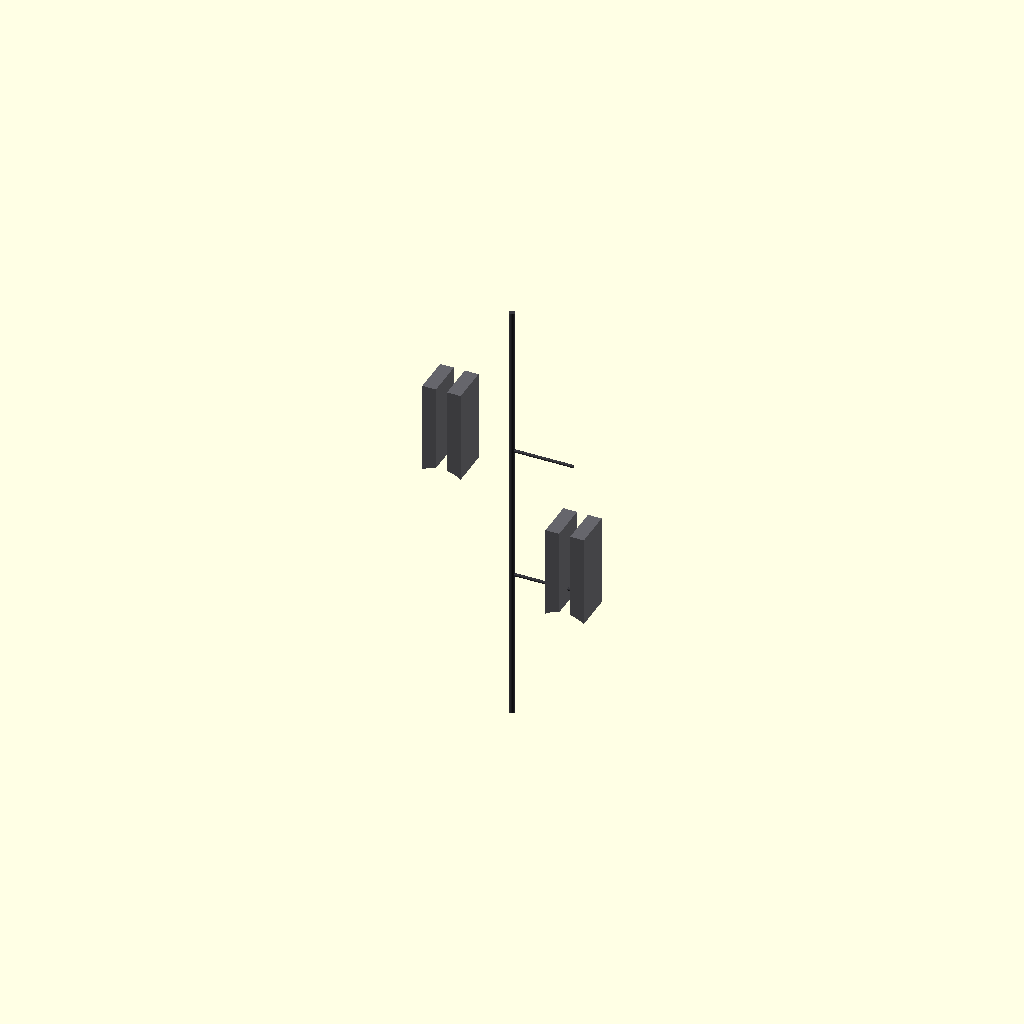
Cell 1: rendered with the file's own defaults.
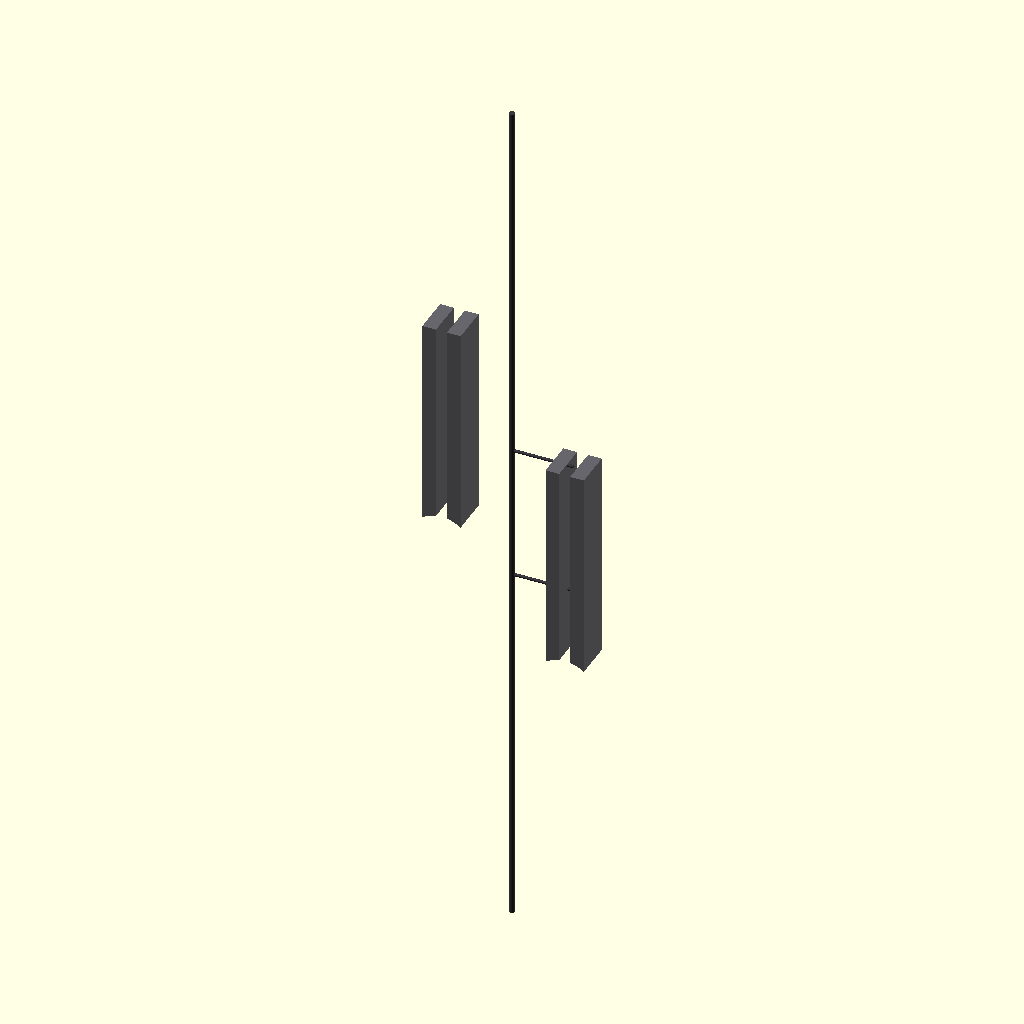
Cell 2: the same model with upper_arm_length = 4300.
One fixed orthographic camera (rotation 55°, 0°, 25°; colour scheme Cornfield) for every cell.
The OpenSCAD source (src/manufacturing/bandai_runner_b_arms.scad):
// ============================================================================
// PROJECT: XXXG-00W0 WING GUNDAM ZERO EW - AIRFRAME SKELETAL MATRIX
// COMPONENT VAULT: BANDAI CAST RUNNER B - UPPER ARM BONES B13 & B14
// INTEGRATION CONFIG: HYDRAULIC-FREE DUAL-MOTION CYCLOIDAL ELBOW SOCKETS
// ELECTRICAL SPECS: SOLID-STATE CAST-IN POWER RAILS FOR SQUARE-WAVE BUS
// ============================================================================

$fn = 100; // Circular segment resolution calculation count

// Structural Constants Scaled 1:1 for a 16.7-Meter Airframe Scale (mm)
upper_arm_length = 2150;                // Total longitudinal upper arm axis (mm)
elbow_socket_bore = 480;                // Cycloidal gear housing track outer diameter (mm)
skeletal_core_wall = 55;                // Thick TiAl interior structural bone thickness (mm)
harness_conduit_width = 80;             // Cast-in 4oz copper logic trace track width (mm)

module Runner_B_Arm_Forge() {
    // Central Supply Injection Runner Axis (Molten Feed Line from Siphon Forge)
    color([0.22, 0.22, 0.24]) {
        cylinder(h = upper_arm_length * 1.5, d = 42, center = true);
        // Direct injection gates tracking straight into the part cavity blocks
        translate([0, 0, 500]) rotate([0, 90, 0]) cylinder(h = 450, d = 22);
        translate([0, 0, -500]) rotate([0, 90, 0]) cylinder(h = 450, d = 22);
    }
    
    // Instantiate Scaled Skeutomorphic Part Molds Symmetrically
    Cast_Internal_Arm_Bones();
}

module Cast_Internal_Arm_Bones() {
    // ---- PART B13: INTERNAL LEFT UPPER ARM SKELETAL FRAME ---- [Page 6, Step 4]
    translate([-450, 0, 450]) color([0.4, 0.4, 0.42]) {
        difference() {
            // Main solid internal bone backbone column
            cube([280, 280, upper_arm_length * 0.45], center = true);
            
            // Integrated Cycloidal Elbow Interface Socket Bore
            translate([0, 0, -(upper_arm_length * 0.18)])
                rotate([90, 0, 0])
                    cylinder(h = 300, d = elbow_socket_bore, center = true);
            
            // Continuous cast-in routing track for the 4oz solid-state wiring rails
            cube([harness_conduit_width, 300, upper_arm_length], center = true);
        }
    }
    
    // ---- PART B14: INTERNAL RIGHT UPPER ARM SKELETAL FRAME ---- [Page 6, Step 3]
    translate([450, 0, -450]) rotate([0, 0, 180]) color([0.4, 0.4, 0.42]) {
        difference() {
            cube([280, 280, upper_arm_length * 0.45], center = true);
            translate([0, 0, -(upper_arm_length * 0.18)])
                rotate([90, 0, 0])
                    cylinder(h = 300, d = elbow_socket_bore, center = true);
            cube([harness_conduit_width, 300, upper_arm_length], center = true);
        }
    }
}

// Render Master Assembly to Parameter Workspace
Runner_B_Arm_Forge();
Parameter table extracted from the source (name, type, default, range or options):
upper_arm_length: number, default 2150
elbow_socket_bore: number, default 480
skeletal_core_wall: number, default 55
harness_conduit_width: number, default 80
